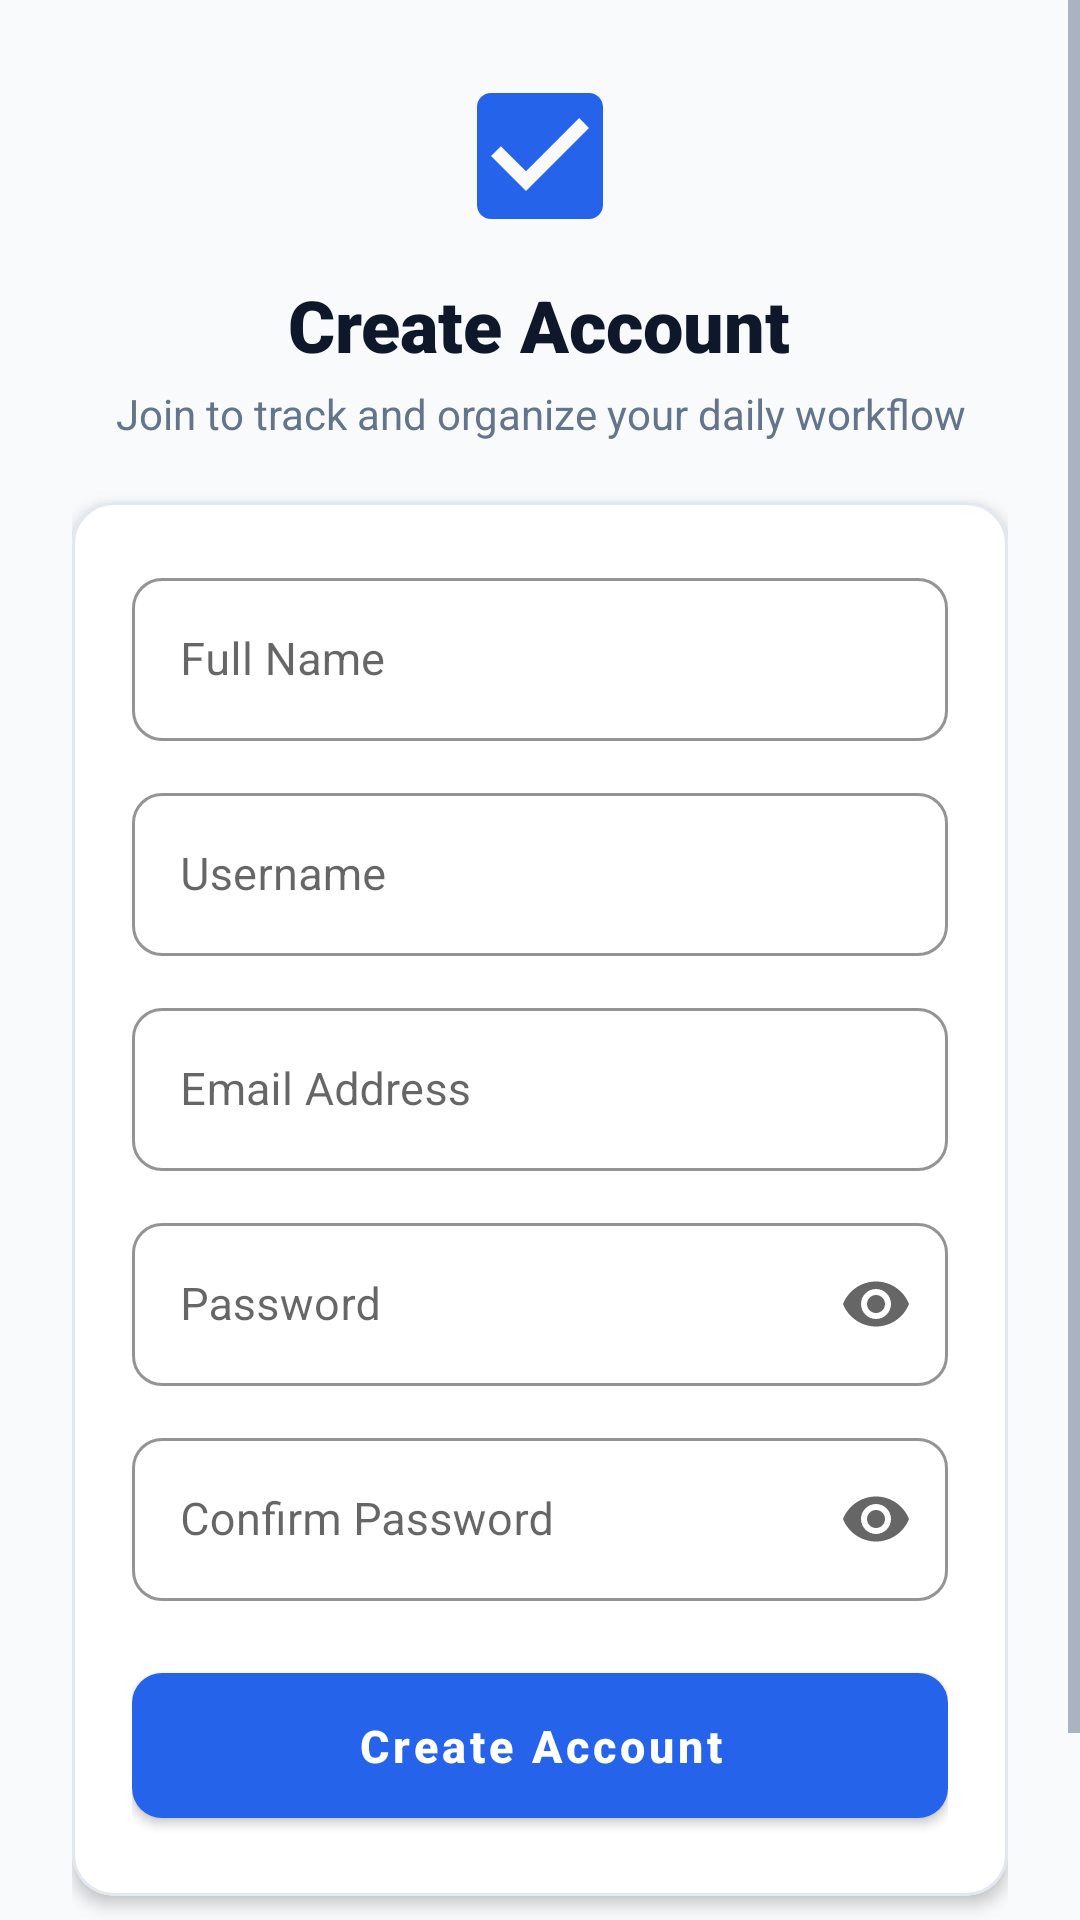

This screen was rendered from an Android layout file. Write that file and the resources it references.
<!-- AndroidManifest.xml: application theme AppTheme -->
<!-- res/layout/activity_register.xml -->
<?xml version="1.0" encoding="utf-8"?>
<ScrollView xmlns:android="http://schemas.android.com/apk/res/android"
    xmlns:app="http://schemas.android.com/apk/res-auto"
    android:layout_width="match_parent"
    android:layout_height="match_parent"
    android:background="@color/window_background"
    android:fillViewport="true">

    <LinearLayout
        android:layout_width="match_parent"
        android:layout_height="wrap_content"
        android:gravity="center"
        android:orientation="vertical"
        android:padding="24dp">

        <ImageView
            android:layout_width="56dp"
            android:layout_height="56dp"
            android:contentDescription="App Logo"
            android:src="@drawable/ic_task_logo" />

        <TextView
            android:layout_width="wrap_content"
            android:layout_height="wrap_content"
            android:layout_marginTop="12dp"
            android:fontFamily="sans-serif-black"
            android:text="@string/title_register"
            android:textColor="@color/text_primary"
            android:textSize="24sp"
            android:textStyle="bold" />

        <TextView
            android:layout_width="wrap_content"
            android:layout_height="wrap_content"
            android:layout_marginTop="4dp"
            android:fontFamily="sans-serif"
            android:gravity="center"
            android:text="@string/subtitle_register"
            android:textColor="@color/text_secondary"
            android:textSize="14sp" />

        <com.google.android.material.card.MaterialCardView
            android:layout_width="match_parent"
            android:layout_height="wrap_content"
            android:layout_marginTop="20dp"
            app:cardBackgroundColor="@color/surface_card"
            app:cardCornerRadius="@dimen/card_corner_radius"
            app:cardElevation="3dp"
            app:strokeColor="@color/card_stroke"
            app:strokeWidth="1dp">

            <LinearLayout
                android:layout_width="match_parent"
                android:layout_height="wrap_content"
                android:orientation="vertical"
                android:padding="20dp">

                
                <com.google.android.material.textfield.TextInputLayout
                    android:id="@+id/tilFullName"
                    style="@style/Widget.TaskApp.TextInputLayout"
                    android:layout_width="match_parent"
                    android:layout_height="wrap_content"
                    android:hint="@string/hint_full_name"
                    app:startIconDrawable="@drawable/ic_person"
                    app:startIconTint="@color/text_secondary">

                    <com.google.android.material.textfield.TextInputEditText
                        android:id="@+id/etFullName"
                        android:layout_width="match_parent"
                        android:layout_height="wrap_content"
                        android:inputType="textPersonName"
                        android:maxLines="1"
                        android:textColor="@color/text_primary"
                        android:textSize="15sp" />
                </com.google.android.material.textfield.TextInputLayout>

                
                <com.google.android.material.textfield.TextInputLayout
                    android:id="@+id/tilRegUsername"
                    style="@style/Widget.TaskApp.TextInputLayout"
                    android:layout_width="match_parent"
                    android:layout_height="wrap_content"
                    android:layout_marginTop="12dp"
                    android:hint="@string/hint_username"
                    app:startIconDrawable="@drawable/ic_person"
                    app:startIconTint="@color/text_secondary">

                    <com.google.android.material.textfield.TextInputEditText
                        android:id="@+id/etRegUsername"
                        android:layout_width="match_parent"
                        android:layout_height="wrap_content"
                        android:inputType="text"
                        android:maxLines="1"
                        android:textColor="@color/text_primary"
                        android:textSize="15sp" />
                </com.google.android.material.textfield.TextInputLayout>

                
                <com.google.android.material.textfield.TextInputLayout
                    android:id="@+id/tilEmail"
                    style="@style/Widget.TaskApp.TextInputLayout"
                    android:layout_width="match_parent"
                    android:layout_height="wrap_content"
                    android:layout_marginTop="12dp"
                    android:hint="@string/hint_email"
                    app:startIconDrawable="@drawable/ic_email"
                    app:startIconTint="@color/text_secondary">

                    <com.google.android.material.textfield.TextInputEditText
                        android:id="@+id/etEmail"
                        android:layout_width="match_parent"
                        android:layout_height="wrap_content"
                        android:inputType="textEmailAddress"
                        android:maxLines="1"
                        android:textColor="@color/text_primary"
                        android:textSize="15sp" />
                </com.google.android.material.textfield.TextInputLayout>

                
                <com.google.android.material.textfield.TextInputLayout
                    android:id="@+id/tilRegPassword"
                    style="@style/Widget.TaskApp.TextInputLayout"
                    android:layout_width="match_parent"
                    android:layout_height="wrap_content"
                    android:layout_marginTop="12dp"
                    android:hint="@string/hint_password"
                    app:endIconMode="password_toggle"
                    app:startIconDrawable="@drawable/ic_lock"
                    app:startIconTint="@color/text_secondary">

                    <com.google.android.material.textfield.TextInputEditText
                        android:id="@+id/etRegPassword"
                        android:layout_width="match_parent"
                        android:layout_height="wrap_content"
                        android:inputType="textPassword"
                        android:maxLines="1"
                        android:textColor="@color/text_primary"
                        android:textSize="15sp" />
                </com.google.android.material.textfield.TextInputLayout>

                
                <com.google.android.material.textfield.TextInputLayout
                    android:id="@+id/tilConfirmPassword"
                    style="@style/Widget.TaskApp.TextInputLayout"
                    android:layout_width="match_parent"
                    android:layout_height="wrap_content"
                    android:layout_marginTop="12dp"
                    android:hint="@string/hint_confirm_password"
                    app:endIconMode="password_toggle"
                    app:startIconDrawable="@drawable/ic_lock"
                    app:startIconTint="@color/text_secondary">

                    <com.google.android.material.textfield.TextInputEditText
                        android:id="@+id/etConfirmPassword"
                        android:layout_width="match_parent"
                        android:layout_height="wrap_content"
                        android:inputType="textPassword"
                        android:maxLines="1"
                        android:textColor="@color/text_primary"
                        android:textSize="15sp" />
                </com.google.android.material.textfield.TextInputLayout>

                
                <com.google.android.material.button.MaterialButton
                    android:id="@+id/btnRegister"
                    style="@style/Widget.TaskApp.Button"
                    android:layout_width="match_parent"
                    android:layout_height="wrap_content"
                    android:layout_marginTop="18dp"
                    android:text="@string/btn_register"
                    android:textAllCaps="false" />

            </LinearLayout>
        </com.google.android.material.card.MaterialCardView>

        
        <TextView
            android:id="@+id/tvGoToLogin"
            android:layout_width="wrap_content"
            android:layout_height="wrap_content"
            android:layout_marginTop="18dp"
            android:background="?attr/selectableItemBackground"
            android:clickable="true"
            android:focusable="true"
            android:padding="8dp"
            android:text="@string/text_have_account"
            android:textColor="@color/primary"
            android:textSize="14sp"
            android:textStyle="bold" />

    </LinearLayout>
</ScrollView>
<!-- resources referenced by this layout -->
<resources>
  <color name="card_stroke">#E2E8F0</color>
  <color name="primary">#2563EB</color>
  <color name="surface_card">#FFFFFF</color>
  <color name="text_primary">#0F172A</color>
  <color name="text_secondary">#64748B</color>
  <color name="window_background">#F8FAFC</color>
  <dimen name="card_corner_radius">14dp</dimen>
  <!-- drawable ic_task_logo (drawable) -->
  <vector xmlns:android="http://schemas.android.com/apk/res/android"
      android:width="64dp"
      android:height="64dp"
      android:viewportWidth="24"
      android:viewportHeight="24">
      <path
          android:fillColor="#2563EB"
          android:pathData="M19,3H5C3.89,3 3,3.89 3,5V19C3,20.1 3.89,21 5,21H19C20.1,21 21,20.1 21,19V5C21,3.89 20.1,3 19,3ZM10,17L5,12L6.41,10.59L10,14.17L17.59,6.58L19,8L10,17Z" />
  </vector>
  <string name="btn_register">Create Account</string>
  <string name="hint_confirm_password">Confirm Password</string>
  <string name="hint_email">Email Address</string>
  <string name="hint_full_name">Full Name</string>
  <string name="hint_password">Password</string>
  <string name="hint_username">Username</string>
  <string name="subtitle_register">Join to track and organize your daily workflow</string>
  <string name="text_have_account">Already have an account? Sign In</string>
  <string name="title_register">Create Account</string>
  <style name="Widget.TaskApp.Button" parent="Widget.MaterialComponents.Button">
          <item name="android:textColor">@color/text_white</item>
          <item name="backgroundTint">@color/primary</item>
          <item name="cornerRadius">10dp</item>
          <item name="android:textSize">15sp</item>
          <item name="android:textStyle">bold</item>
          <item name="android:paddingTop">14dp</item>
          <item name="android:paddingBottom">14dp</item>
      </style>
  <style name="Widget.TaskApp.TextInputLayout" parent="Widget.MaterialComponents.TextInputLayout.OutlinedBox">
          <item name="boxCornerRadiusTopStart">10dp</item>
          <item name="boxCornerRadiusTopEnd">10dp</item>
          <item name="boxCornerRadiusBottomStart">10dp</item>
          <item name="boxCornerRadiusBottomEnd">10dp</item>
          <item name="boxStrokeColor">@color/primary</item>
          <item name="hintTextColor">@color/primary</item>
      </style>
  <style name="AppTheme" parent="Theme.MaterialComponents.Light.NoActionBar">
          <item name="colorPrimary">@color/primary</item>
          <item name="colorPrimaryDark">@color/primary_dark</item>
          <item name="colorAccent">@color/accent</item>
          <item name="android:windowBackground">@color/window_background</item>
          <item name="android:textColorPrimary">@color/text_primary</item>
          <item name="android:textColorSecondary">@color/text_secondary</item>
      </style>
  <color name="text_white">#FFFFFF</color>
  <color name="primary_dark">#1D4ED8</color>
  <color name="accent">#3B82F6</color>
</resources>
